The GitHub repository meetarora19/LiverAI contains a labelled image folder "splits" with 2 categories: normal, tumor. Examples follow, each with its label.

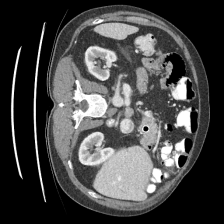
Label: normal

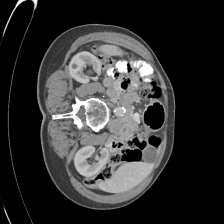
Label: normal

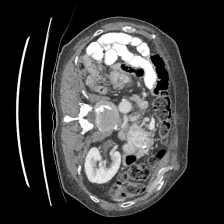
Label: normal

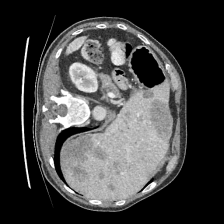
Label: tumor

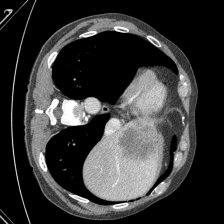
Label: tumor

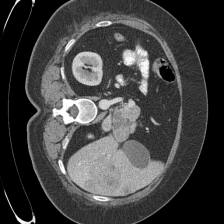
Label: tumor
